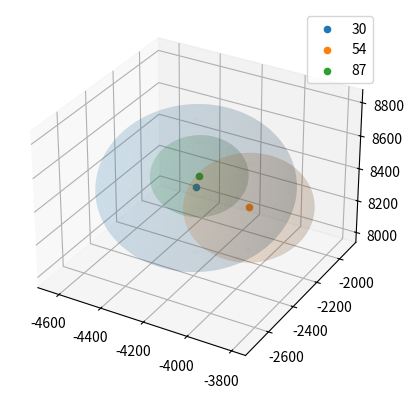

Python code for this plot:
from mpl_toolkits.mplot3d import Axes3D
import matplotlib.pyplot as plt
import numpy as np


def Sphere(r,cen):
    u = np.linspace(0, 2 * np.pi, 100)
    v = np.linspace(0, np.pi, 100)
    x_pre = r * np.outer(np.cos(u), np.sin(v))
    y_pre = r * np.outer(np.sin(u), np.sin(v))
    z_pre = r * np.outer(np.ones(np.size(u)), np.cos(v))
    x_new = x_pre+cen[0]
    y_new = y_pre+cen[1]
    z_new = z_pre+cen[2]
    return(x_new,y_new,z_new)


fig = plt.figure()
ax = fig.add_subplot(111, projection='3d')
x30,y30,z30 = Sphere(404.60205078125,[-4236.856067265382,-2316.2858899132243,8412.807776780784])
ax.plot_surface(x30,y30,z30,alpha=.1)
ax.scatter(-4236.856067265382,-2316.2858899132243,8412.807776780784,label='30')
x54,y54,z54 = Sphere(266.9219970703125,[-4066.3775280597724,-2185.3089845337145,8263.633420955975])
ax.plot_surface(x54,y54,z54,alpha=.1)
ax.scatter(-4066.3775280597724,-2185.3089845337145,8263.633420955975,label='54')
x87,y87,z87 = Sphere(201.446533203125,[-4291.744528599294,-2201.473955254971,8383.27361266435])
ax.plot_surface(x87,y87,z87,alpha=.1)
ax.scatter(-4291.744528599294,-2201.473955254971,8383.27361266435,label='87')
ax.legend()
plt.show()